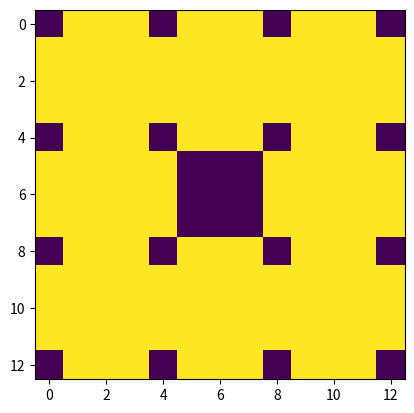

This chart was generated by the following Python code:
import numpy as np
import matplotlib.pyplot as plt
import sys # used to eliminate printing truncation
from scipy import sparse
import scipy.sparse.linalg as la

# Constructs a 2D array of booleans, true = a given vertex is inside the SC
def get_grid_layout(b, l, level, c):
    '''
        Generates a 2D array that looks something like this

        0,1,1,1,0
        1,1,1,1,1
        1,1,1,1,1
        1,1,1,1,1
        0,1,1,1,0

        Works on multiple levels!
    '''
    if (l!=0 and b%2 != l%2) or b==l:
        print("Invalid Input!")
        return

    num_vertices = (c+1) * b**level + 1
    sc = np.ones((num_vertices, num_vertices))

    for y, row in enumerate(sc):
        for x, val in enumerate(sc):
            if x%(c+1) == 0 and y%(c+1) == 0:
                sc[y, x] = 0

    for current_level in range(1, level+1):
        vertices_current = (c+1)*b**current_level + 1
        prev_vertices_current = (c+1)*b**(current_level-1) + 1
        hole_size = l*(c+1)*b**(current_level-1)-1
        for i in range((b-l)//2*(prev_vertices_current-1)+1, num_vertices, vertices_current-1):
            for j in range((b-l)//2*(prev_vertices_current-1)+1, num_vertices, vertices_current-1):
                sc[i:i+hole_size, j:j+hole_size] = 0

    return sc

def get_indexed_layout(grid_layout):
    '''
        Generates a 2D array that looks something like this

        -1,0,1,2,-1
        3,4,5,6,7
        8,9,10,11,12
        13,14,15,16,17
        -1,18,19,20,-1

        Each number represents the row of vector which will hold the laplacian
    '''
    indexed_layout = np.full(np.shape(grid_layout), -1, dtype=object)
    counter = 0

    # Left
    for i in range(0, np.shape(grid_layout)[0]):
        if grid_layout[i, 0]:
            indexed_layout[i, 0] = counter
            counter+=1

    # Right
    for i in range(0, np.shape(grid_layout)[0]):
        if grid_layout[i, np.shape(grid_layout)[1]-1]:
            indexed_layout[i, np.shape(grid_layout)[1]-1] = counter
            counter+=1

    # Interior
    for y, row in enumerate(grid_layout):
        for x, val in enumerate(row):
            if val and indexed_layout[y, x] == -1:
                indexed_layout[y,x] = counter
                counter+=1

    #print(indexed_layout)

    return indexed_layout

def get_coordinates(grid_layout):
    '''
        Returns an 2D array for which each row is the (row,col) coordinates
    '''
    #should not work
    num_coordinates = int(np.sum(grid_layout))
    coordinates = np.zeros((num_coordinates, 2), dtype=object)
    counter = 0

    # Left
    for i in range(0, np.shape(grid_layout)[0]):
        if grid_layout[i, 0]:
            coordinates[counter] = (i, 0)
            counter+=1

    # Right
    for i in range(0, np.shape(grid_layout)[0]):
        if grid_layout[i, np.shape(grid_layout)[1]-1]:
            coordinates[counter] = (i, np.shape(grid_layout)[1]-1)
            counter+=1

    #interior
    for y, row in enumerate(grid_layout):
        for x, val in enumerate(row):
            if val and x > 0 and x < np.shape(grid_layout)[1]-1:
                coordinates[counter] = (y, x)
                counter+=1

    print(coordinates)

    return coordinates

def compute_laplacian(indexed_layout, crosswires):
    # Gets coordiantes by checking which are not -1
    num_coordinates = int(np.sum(indexed_layout != -1))
    # Compute Laplacian Matrix
    laplacian = sparse.lil_matrix((num_coordinates, num_coordinates))
    #laplacian = np.zeros((num_coordinates, num_coordinates))
    for y, row in enumerate(indexed_layout):
        for x, val in enumerate(row):
            if val != -1:
                neighbors = 0
                if x > 0 and y % (crosswires+1) != 0 and indexed_layout[y, x-1] != -1:
                    laplacian[indexed_layout[y, x], indexed_layout[y, x-1]] = 1
                    neighbors+=1
                if y > 0 and x % (crosswires+1) != 0 and indexed_layout[y-1, x] != -1:
                    laplacian[indexed_layout[y, x], indexed_layout[y-1, x]] = 1
                    neighbors+=1
                if x < np.shape(indexed_layout)[1]-1 and y % (crosswires+1) != 0 and indexed_layout[y, x+1] != -1:
                    laplacian[indexed_layout[y, x], indexed_layout[y, x+1]] = 1
                    neighbors+=1
                if y < np.shape(indexed_layout)[0]-1 and x % (crosswires+1) != 0 and indexed_layout[y+1, x] != -1:
                    laplacian[indexed_layout[y, x], indexed_layout[y+1, x]] = 1
                    neighbors+=1

                laplacian[indexed_layout[y, x], indexed_layout[y, x]] = -neighbors

    return laplacian

def compute_harmonic_function(laplacian, b, level, c):
    # BAD VARIABLE NAMES, NEEDS TO BE FIXED
    num_boundary_points = c*b**level

    print('laplacian shape', np.shape(laplacian))
    s_n = sparse.csr_matrix(laplacian[num_boundary_points*2: , num_boundary_points*2:])
    print('s_n', np.shape(s_n))
    r_n = sparse.csr_matrix(laplacian[num_boundary_points*2: , :num_boundary_points*2])
    print('r_n', np.shape(r_n))
    u_n = np.zeros((2*num_boundary_points))
    u_n[num_boundary_points:] = 1
    print(u_n)
    print('u_n', np.shape(u_n))
    val = -r_n.dot(u_n)
    print(np.shape(val))

    w_n = la.spsolve(s_n, -r_n.dot(u_n))

    w_n = np.concatenate((u_n, w_n), axis=0)
    #print(w_n)

    return w_n

def compute_energy(indexed_layout, u_n, crosswires):
    # Gets coordiantes by checking which are not -1
    num_coordinates = int(np.sum(indexed_layout != -1))
    energy = 0
    max = 0
    max_start = (-1, -1)
    max_end = (-1, -1)

    for y, row in enumerate(indexed_layout):
        for x, val in enumerate(row):
            if val != -1:
                if x > 0 and y % (crosswires+1) != 0 and indexed_layout[y, x-1] != -1:
                    energy += (u_n[indexed_layout[y, x]]-u_n[indexed_layout[y, x-1]])**2
                    if abs(u_n[indexed_layout[y, x]]-u_n[indexed_layout[y, x-1]])-max > 0.0000000001:
                        max = abs(u_n[indexed_layout[y, x]]-u_n[indexed_layout[y, x-1]])
                        max_start = y, x-1
                        max_end = y, x
                        print(max)
                if y > 0 and x % (crosswires+1) != 0 and indexed_layout[y-1, x] != -1:
                    energy += (u_n[indexed_layout[y, x]]-u_n[indexed_layout[y-1, x]])**2
                    if abs(u_n[indexed_layout[y, x]]-u_n[indexed_layout[y-1, x]])-max > 0.0000000001:
                        max = abs(u_n[indexed_layout[y, x]]-u_n[indexed_layout[y-1, x]])
                        max_start = y-1, x
                        max_end = y, x
                        print(max)
                if x < np.shape(indexed_layout)[1]-1 and y % (crosswires+1) != 0 and indexed_layout[y, x+1] != -1:
                    energy += (u_n[indexed_layout[y, x]]-u_n[indexed_layout[y, x+1]])**2
                    if abs(u_n[indexed_layout[y, x]]-u_n[indexed_layout[y, x+1]])-max > 0.0000000001:
                        max = abs(u_n[indexed_layout[y, x]]-u_n[indexed_layout[y, x+1]])
                        max_start = y, x
                        max_end = y, x+1
                        print(max)
                if y < np.shape(indexed_layout)[0]-1 and x % (crosswires+1) != 0 and indexed_layout[y+1, x] != -1:
                    energy += (u_n[indexed_layout[y, x]]-u_n[indexed_layout[y+1, x]])**2
                    if abs(u_n[indexed_layout[y, x]]-u_n[indexed_layout[y+1, x]])-max > 0.0000000001:
                        max = abs(u_n[indexed_layout[y, x]]-u_n[indexed_layout[y+1, x]])
                        max_start = y, x
                        max_end = y+1, x
                        print(max)


    return energy/2, max, max_start, max_end


    '''energy = 0
    max = 0

    for y in range(np.shape(laplacian)[0]):
        for x in range(np.shape(laplacian)[1]):
            if laplacian[y, x] == 1:
                energy += (u_n[y]-u_n[x])**2
                if abs(u_n[y]-u_n[x]) > max:
                    max = abs(u_n[y]-u_n[x])

    return energy / 2, max'''

def laid_out_harmonic(u_n, indexed_layout):
    image = np.full(np.shape(indexed_layout), 0, dtype=float)
    #print(image)
    for y in range(np.shape(indexed_layout)[0]):
        for x in range(np.shape(indexed_layout)[1]):
            if indexed_layout[y, x] != -1:
                image[y, x] = u_n[indexed_layout[y, x]]
            else:
                image[y, x] = None

    X = range(np.shape(indexed_layout)[0])
    Y = range(np.shape(indexed_layout)[0])
    #H = image[Y, X]
    #print(X)
    #print(H)
    #print(image)
    #plt.imshow(image)
    plt.contour(X, Y, image, levels=np.linspace(0,1,num=100))
    plt.show()

def main():
    # Tries to make printing better (fails)
    np.set_printoptions(threshold=sys.maxsize, linewidth=sys.maxsize)

    # Input Values
    b = 3
    l = 1
    level = 1
    crosswires = 3

    grid_layout = get_grid_layout(b, l, level, crosswires)
    plt.imshow(grid_layout)
    plt.show()

    print('Computing \'indexed_layout\' ...')
    indexed_layout = get_indexed_layout(grid_layout)
    #print(indexed_layout)

    print('Computing \'coordinates\' ...')
    coordinates = get_coordinates(grid_layout)
    print(coordinates)

    print('Number of Vertices: %d' % (np.shape(coordinates)[0]))

    print('Computing \'laplacian\' ...')
    laplacian = compute_laplacian(indexed_layout, crosswires)
    #pic_laplacian = laplacian.todense()
    #pic_laplacian[pic_laplacian == 0] = np.nan
    #print(laplacian)
    #plt.imshow(laplacian.todense())
    #data_masked = np.ma.masked_where(data == -1, pic_laplacian)
    #plt.imshow(laplacian.todense())
    #plt.show()

    u_n = compute_harmonic_function(laplacian, b, level, crosswires)
    #print('Computing \'energy\' ...')
    energy, max, max_start, max_end = compute_energy(indexed_layout, u_n, crosswires)
    normalized_max_start = (float(max_start[0]) / np.shape(grid_layout)[0], float(max_start[1]) / np.shape(grid_layout)[0])
    normalized_max_end = (float(max_end[0]) / np.shape(grid_layout)[0], float(max_end[1]) / np.shape(grid_layout)[0])
    print('energy',1/energy, max, normalized_max_start, normalized_max_end)
    print(max_start, max_end)

    '''with open('123.tsv', 'w') as fin:
        fin.write('y\tx\tpotential\n')
        for i, potential in enumerate(u_n):
            fin.write('%f\t%f\t%f\n' % (coordinates[i][0], coordinates[i][1], potential))'''

    #laid_out_harmonic(u_n, indexed_layout)


if __name__ == '__main__':
    main()
